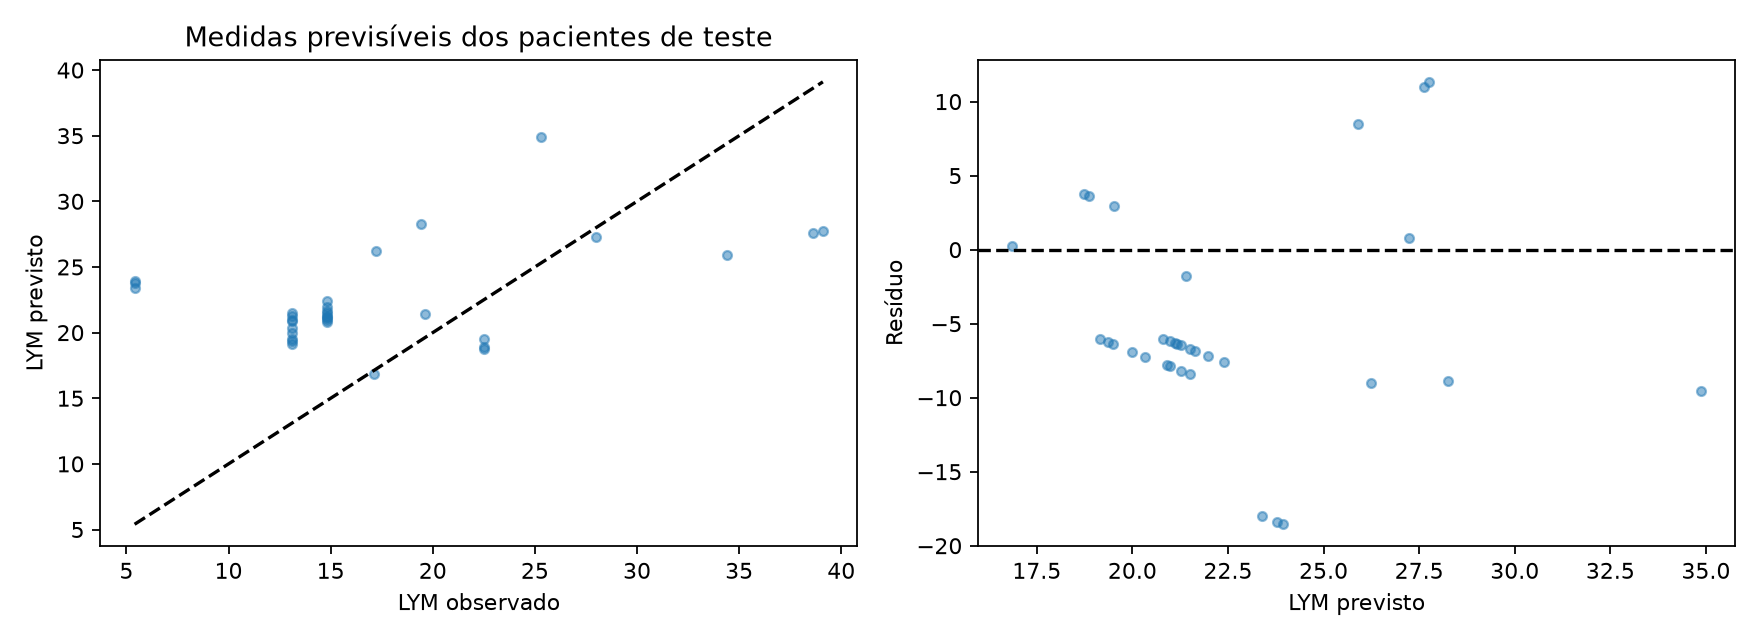

The file beside this chart, header and first rows:
row, id, time, observed, predicted
26, 5, 97.0, 13.1, 20.33
27, 5, 97.5, 13.1, 21.52
28, 5, 98.0, 13.1, 19.99
29, 5, 99.0, 13.1, 20.92
30, 5, 100.0, 13.1, 20.99
31, 5, 102.0, 13.1, 19.14
32, 5, 104.0, 13.1, 19.37
33, 5, 108, 13.1, 21.27
34, 5, 108.0, 13.1, 19.5
35, 5, 1656, 34.4, 25.89
48, 9, 122.0, 5.4, 23.4
49, 9, 124.0, 5.4, 23.77
50, 9, 132.0, 5.4, 23.95
51, 9, 960, 25.3, 34.86
64, 13, 146.0, 22.5, 19.53
65, 13, 148.0, 22.5, 18.74
66, 13, 156.0, 22.5, 18.87
67, 13, 4728, 39.1, 27.77
115, 26, 624, 19.6, 21.39
116, 28, 816, 17.1, 16.86
125, 40, 816, 19.4, 28.25
129, 45, 744, 28.0, 27.25
131, 49, 121.0, 14.8, 21.98
132, 49, 121.5, 14.8, 21.63
133, 49, 122.0, 14.8, 21.1
134, 49, 123.0, 14.8, 20.98
135, 49, 124.0, 14.8, 20.81
136, 49, 126.0, 14.8, 21.51
137, 49, 128.0, 14.8, 22.4
138, 49, 131.9, 14.8, 21.26
139, 49, 132.0, 14.8, 21.17
140, 49, 1272, 17.2, 26.24
151, 55, 840, 38.6, 27.62
